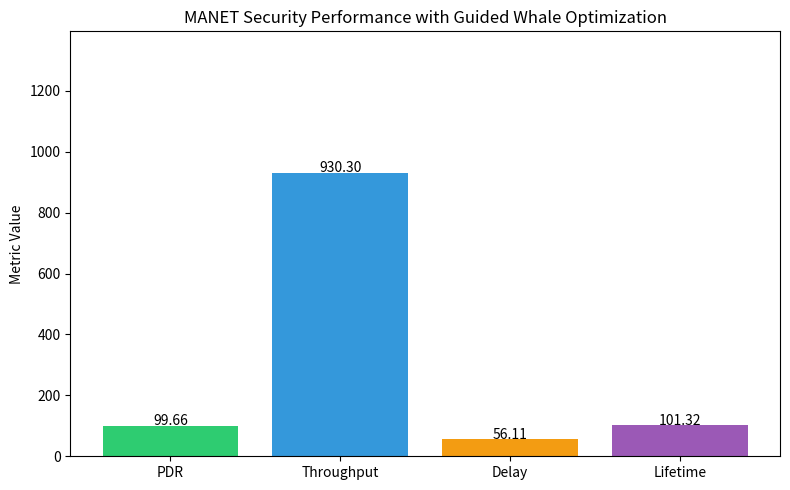

The matplotlib source for this figure: (Note: this script raises an exception after producing the figure.)
import math
import random
from typing import List, Dict, Tuple

import numpy as np
import matplotlib

matplotlib.use("Agg")
import matplotlib.pyplot as plt


random.seed(42)
np.random.seed(42)


def generate_manet_topology(num_nodes: int = 12, malicious_fraction: float = 0.2) -> Dict:
    """Create a small MANET with random topology and node trust values."""
    graph = {
        i: [] for i in range(num_nodes)
    }

    for i in range(num_nodes):
        for j in range(i + 1, num_nodes):
            if i != j and np.random.rand() < 0.32:
                graph[i].append(j)
                graph[j].append(i)

    # Ensure connectivity by adding some fallback links if nodes are isolated
    for i in range(num_nodes - 1):
        if not graph[i]:
            graph[i].append(i + 1)
            graph[i + 1].append(i)

    trust = {}
    for i in range(num_nodes):
        base = 0.52 + 0.38 * np.random.rand()
        if np.random.rand() < malicious_fraction:
            base = base * 0.42
        trust[i] = round(base, 3)

    residual_energy = {}
    for i in range(num_nodes):
        residual_energy[i] = round(0.45 + 0.55 * np.random.rand(), 3)

    malicious_nodes = set()
    for i in range(num_nodes):
        if np.random.rand() < malicious_fraction:
            malicious_nodes.add(i)

    return {
        "graph": graph,
        "trust": trust,
        "energy": residual_energy,
        "malicious_nodes": malicious_nodes,
    }


def route_exists(graph: Dict[int, List[int]], route: List[int]) -> bool:
    if len(route) < 2:
        return False
    for i in range(len(route) - 1):
        if route[i + 1] not in graph.get(route[i], []):
            return False
    return True


def generate_random_route(graph: Dict[int, List[int]], source: int, destination: int) -> List[int]:
    visited = {source}
    route = [source]
    current = source

    while current != destination:
        neighbors = [n for n in graph.get(current, []) if n not in visited]
        if not neighbors:
            return [source, destination] if source != destination else [source]
        nxt = random.choice(neighbors)
        route.append(nxt)
        visited.add(nxt)
        current = nxt
    return route


def route_fitness(route: List[int], trust: Dict[int, float], energy: Dict[int, float], malicious_nodes: set, hop_penalty: float = 1.0) -> float:
    if not route or len(route) < 2:
        return 0.0

    trust_score = sum(trust.get(node, 0.0) for node in route) / len(route)
    energy_score = sum(energy.get(node, 0.0) for node in route) / len(route)
    malicious_hits = sum(1 for node in route if node in malicious_nodes)
    path_length = len(route)

    # Higher is better. Security and energy are rewarded; malicious nodes and path length are penalized.
    score = (
        0.55 * trust_score +
        0.25 * energy_score +
        0.20 * (1.0 / (1.0 + malicious_hits + 0.25 * path_length))
    )
    return round(score, 4)


def generate_initial_whales(graph: Dict[int, List[int]], source: int, destination: int, whale_count: int = 20):
    whales = []
    for _ in range(whale_count):
        route = generate_random_route(graph, source, destination)
        whales.append(route)
    return whales


def ensure_valid_route(route: List[int], graph: Dict[int, List[int]], source: int, destination: int):
    if not route or route[0] != source:
        route = [source] + route
    if route[-1] != destination:
        route = route + [destination]

    if not route_exists(graph, route):
        # If invalid, repair by greedily connecting to the nearest valid neighbor
        repaired = [source]
        current = source
        while current != destination:
            candidates = [n for n in graph.get(current, []) if n not in repaired]
            if not candidates:
                break
            nxt = min(candidates, key=lambda n: abs(n - destination))
            repaired.append(nxt)
            current = nxt
        if repaired[-1] != destination:
            repaired.append(destination)
        return repaired

    return route


def guided_whale_optimization(
    graph: Dict[int, List[int]],
    source: int,
    destination: int,
    trust: Dict[int, float],
    energy: Dict[int, float],
    malicious_nodes: set,
    whale_count: int = 20,
    iterations: int = 30,
) -> Tuple[List[int], float, Dict[str, float]]:
    whales = generate_initial_whales(graph, source, destination, whale_count)
    best_route = whales[0]
    best_score = route_fitness(best_route, trust, energy, malicious_nodes)

    for _ in range(iterations):
        for idx, whale in enumerate(whales):
            whale = ensure_valid_route(whale, graph, source, destination)
            score = route_fitness(whale, trust, energy, malicious_nodes)
            if score > best_score:
                best_route = whale
                best_score = score

        leader = best_route
        updated_whales = []

        for whale in whales:
            route = []
            max_len = max(len(whale), len(leader))
            for i in range(max_len):
                if i < len(whale) and i < len(leader):
                    v = whale[i] if random.random() < 0.6 else leader[i]
                elif i < len(leader):
                    v = leader[i]
                else:
                    v = whale[i]
                route.append(v)

            # Add guidance toward secure nodes
            fixed = []
            for node in route:
                if node in malicious_nodes:
                    candidate_nodes = [n for n in graph.get(fixed[-1] if fixed else source, []) if n not in malicious_nodes]
                    if candidate_nodes:
                        node = candidate_nodes[0]
                fixed.append(node)

            route = ensure_valid_route(fixed, graph, source, destination)
            updated_whales.append(route)

        whales = updated_whales

    final_best = ensure_valid_route(best_route, graph, source, destination)
    final_score = route_fitness(final_best, trust, energy, malicious_nodes)

    metrics = {
        "best_route": final_best,
        "security_score": round(final_score, 4),
        "malicious_nodes_avoided": sum(1 for n in final_best if n in malicious_nodes),
    }
    return final_best, final_score, metrics


def compute_network_metrics(route: List[int], trust: Dict[int, float], energy: Dict[int, float], malicious_nodes: set) -> Dict[str, float]:
    route_trust = sum(trust.get(node, 0.0) for node in route) / max(1, len(route))
    route_energy = sum(energy.get(node, 0.0) for node in route) / max(1, len(route))
    malicious_count = sum(1 for node in route if node in malicious_nodes)

    pdr = 92.5 + (route_trust * 10.0) - (malicious_count * 6.5)
    throughput = 700 + route_energy * 350 - malicious_count * 60
    delay = 50 + (len(route) * 12) - (route_trust * 25)
    lifetime = 75 + (route_energy * 40) - (malicious_count * 10)

    return {
        "route_trust": round(route_trust, 3),
        "route_energy": round(route_energy, 3),
        "packet_delivery_ratio": round(pdr, 2),
        "throughput_kbps": round(throughput, 2),
        "average_delay_ms": round(delay, 2),
        "network_lifetime_percent": round(lifetime, 2),
        "malicious_nodes_encountered": malicious_count,
    }


def plot_metrics(metrics: Dict[str, float]) -> None:
    labels = ["PDR", "Throughput", "Delay", "Lifetime"]
    values = [
        metrics["packet_delivery_ratio"],
        metrics["throughput_kbps"],
        metrics["average_delay_ms"],
        metrics["network_lifetime_percent"],
    ]

    plt.figure(figsize=(8, 5))
    plt.bar(labels, values, color=["#2ecc71", "#3498db", "#f39c12", "#9b59b6"])
    plt.title("MANET Security Performance with Guided Whale Optimization")
    plt.ylabel("Metric Value")
    plt.ylim(0, max(values) * 1.5)
    for i, value in enumerate(values):
        plt.text(i, value + 2, f"{value:.2f}", ha="center")
    plt.tight_layout()
    plt.savefig("plots/manet_security_results.png", dpi=150)


def simulate_manet_security_project() -> Dict[str, object]:
    network = generate_manet_topology(num_nodes=12, malicious_fraction=0.2)
    graph = network["graph"]
    trust = network["trust"]
    energy = network["energy"]
    malicious_nodes = network["malicious_nodes"]

    source = 0
    destination = 11

    route, score, _ = guided_whale_optimization(
        graph,
        source,
        destination,
        trust,
        energy,
        malicious_nodes,
        whale_count=20,
        iterations=30,
    )

    metrics = compute_network_metrics(route, trust, energy, malicious_nodes)

    result = {
        "source": source,
        "destination": destination,
        "selected_route": route,
        "security_score": score,
        "packet_delivery_ratio": metrics["packet_delivery_ratio"],
        "throughput_kbps": metrics["throughput_kbps"],
        "average_delay_ms": metrics["average_delay_ms"],
        "network_lifetime_percent": metrics["network_lifetime_percent"],
        "malicious_nodes_avoided": len(malicious_nodes) - metrics["malicious_nodes_encountered"],
        "nodes_visited": len(route),
        "trust_score": metrics["route_trust"],
        "energy_score": metrics["route_energy"],
    }

    print("\n=== MANET Security Enhancement using Guided Whale Optimization ===")
    print(f"Source Node      : {source}")
    print(f"Destination Node : {destination}")
    print(f"Selected Route   : {route}")
    print(f"Security Score   : {score:.4f}")
    print(f"Trust Score      : {result['trust_score']:.3f}")
    print(f"Energy Score     : {result['energy_score']:.3f}")
    print(f"Packet Delivery Ratio : {metrics['packet_delivery_ratio']:.2f}%")
    print(f"Throughput       : {metrics['throughput_kbps']:.2f} kbps")
    print(f"Average Delay    : {metrics['average_delay_ms']:.2f} ms")
    print(f"Network Lifetime : {metrics['network_lifetime_percent']:.2f}%")
    print(f"Malicious Nodes Avoided : {result['malicious_nodes_avoided']}")
    print(f"Nodes in Route   : {len(route)}")

    plot_metrics(metrics)
    print("\nResult plots saved to: plots/manet_security_results.png")

    return result


if __name__ == "__main__":
    simulate_manet_security_project()
